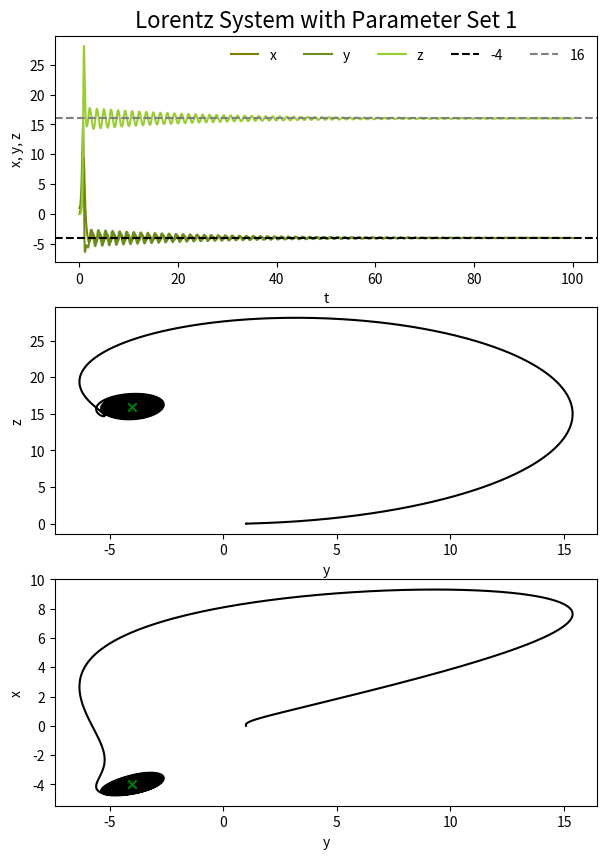
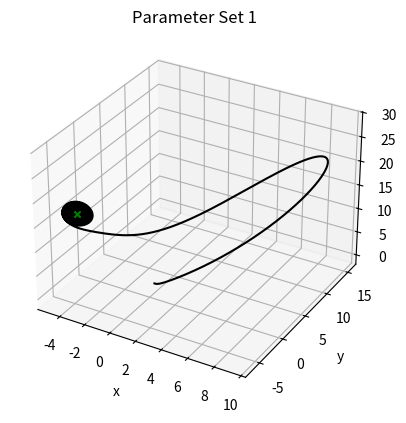
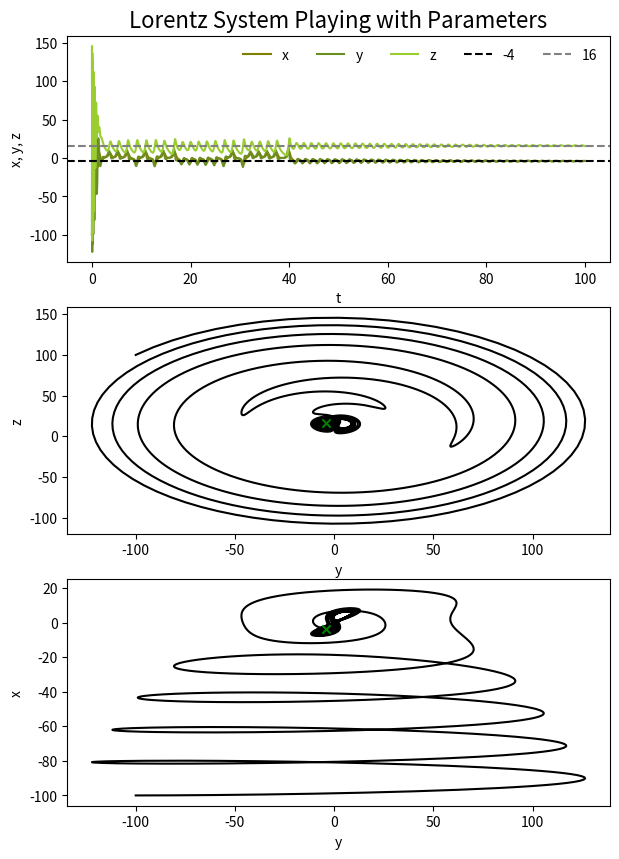
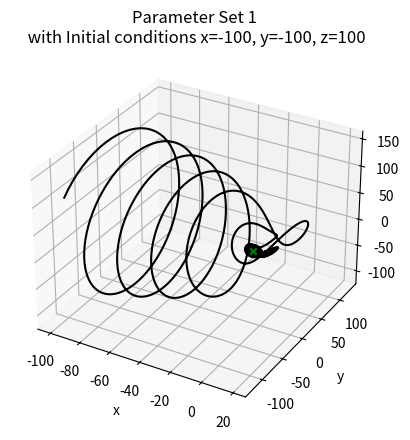
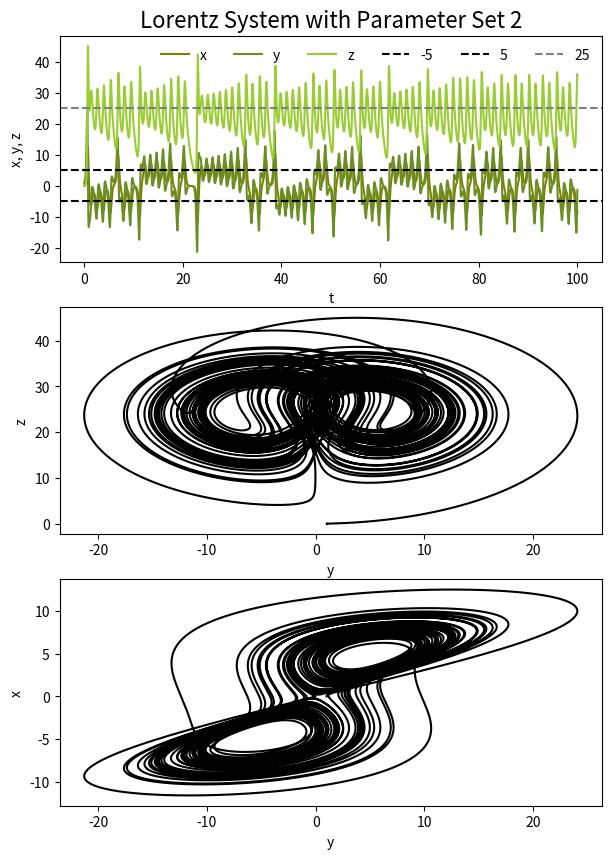
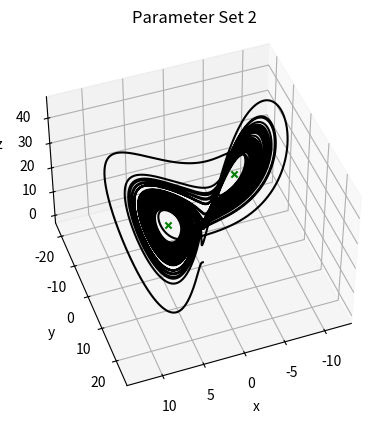
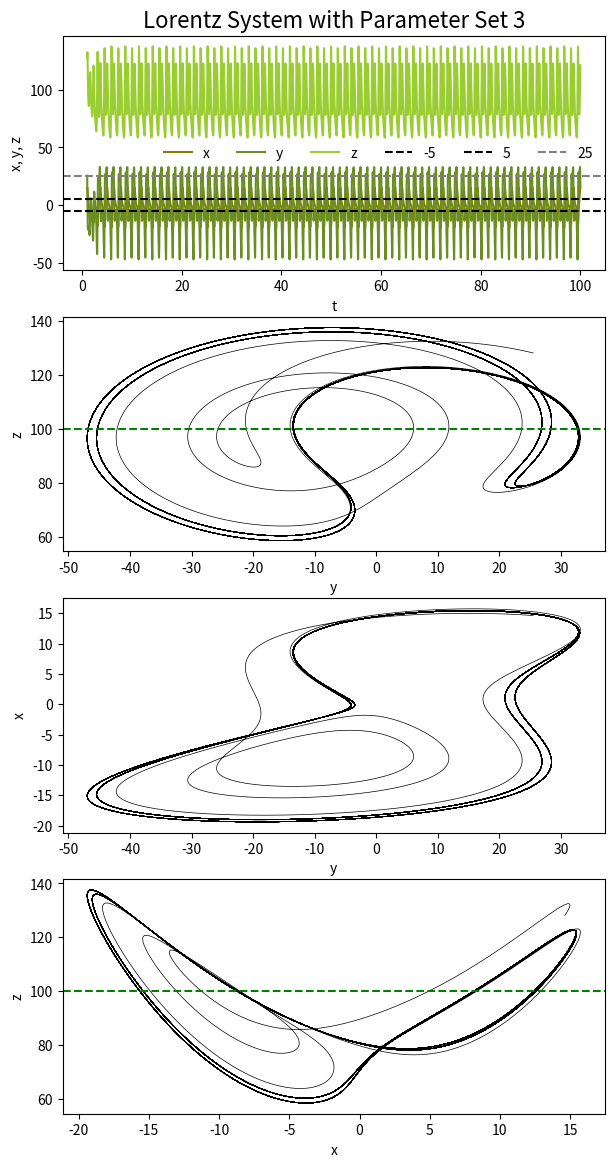
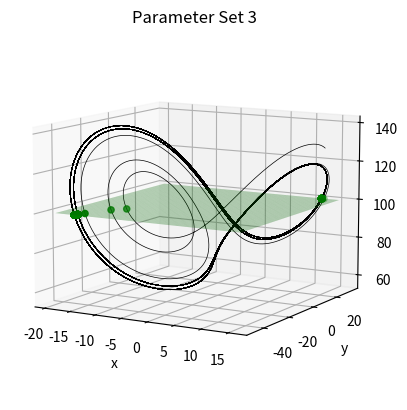
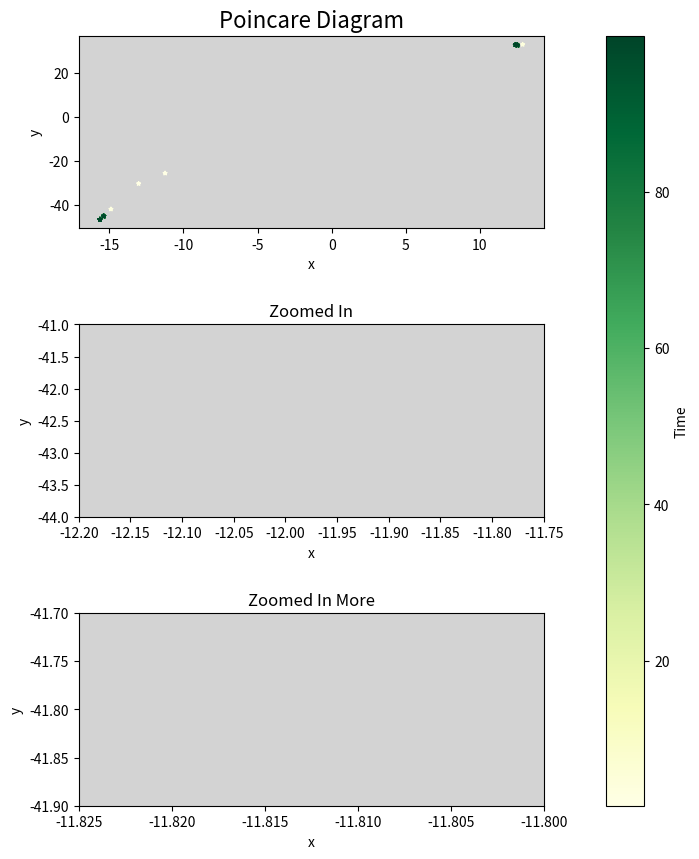
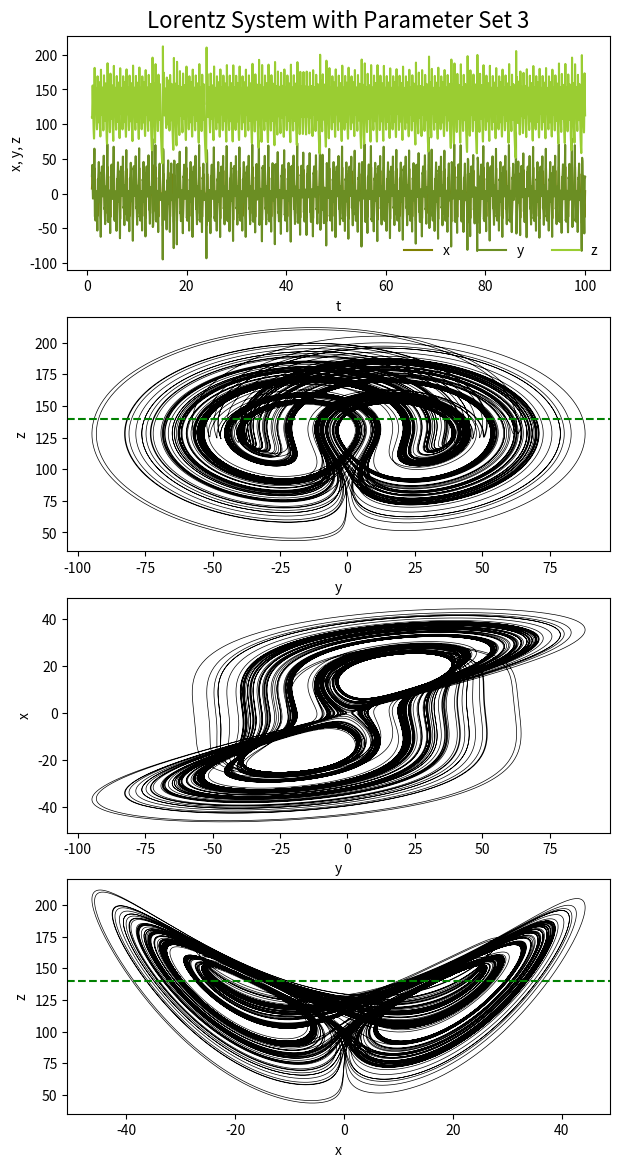
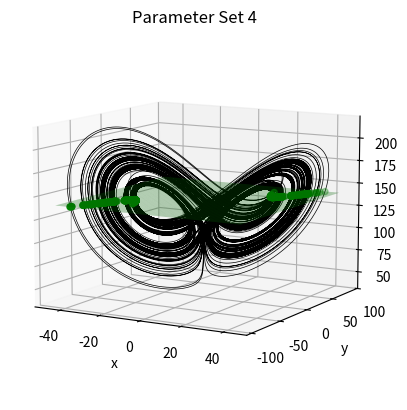
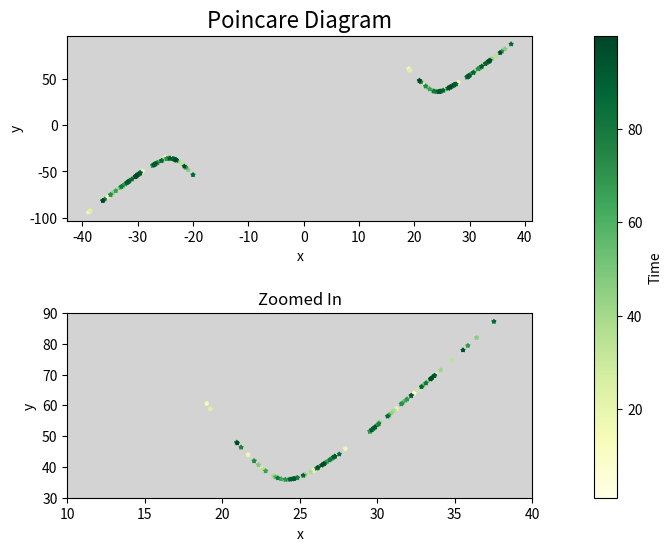

Write the Python code that produced these figures, in order.
#!/usr/bin/env python3
# -*- coding: utf-8 -*-
"""
Created on Thu Oct 15 10:28:13 2026

@author: ameliagandhi
"""

# imports 
import matplotlib.pyplot as plt 
import numpy as np 
import matplotlib as mpl
import scipy 
from matplotlib.patches import Rectangle

class ODESolver(object):
    """
    Superclass for numerical methods solving scalar and vector ODEs
      du/dt = f(u, t)
    Attributes:
    t: array of time values
    u: array of solution values (at time points t)
    k: step number of the most recently computed solution
    f: callable object implementing f(u, t)
    """
    def __init__(self, f):
        if not callable(f):
            raise TypeError('f is %s, not a function' % type(f))
        # For ODE systems, f will often return a list, but
        # arithmetic operations with f in numerical methods
        # require that f is an array. Let self.f be a function
        # that first calls f(u,t) and then ensures that the
        # result is an array of floats.
        self.f = lambda u, t: np.asarray(f(u, t), float)

    def advance(self):
        """Advance solution one time step."""
        raise NotImplementedError

    def set_initial_condition(self, U0):
        if isinstance(U0, (float,int)):  # scalar ODE
            self.neq = 1
            U0 = float(U0)
        else:                            # system of ODEs
            U0 = np.asarray(U0)          # (assume U0 is sequence)
            self.neq = U0.size
        self.U0 = U0

        # Check that f returns correct length:
        # try:
        #     f0 = self.f(self.U0, 0)
        # except IndexError:
        #     raise IndexError('Index of u out of bounds in f(u,t) func. Legal indices are %s' % (str(range(self.neq))))
        # if f0.size != self.neq:
        #     raise ValueError('f(u,t) returns %d components, while u has %d components' % (f0.size, self.neq))

    def solve(self, time_points, terminate=None):
        """
        Compute solution u for t values in the list/array
        time_points, as long as terminate(u,t,step_no) is False.
        terminate(u,t,step_no) is a user-given function
        returning True or False. By default, a terminate
        function which always returns False is used.
        """
        if terminate is None:
            terminate = lambda u, t, step_no: False

        if isinstance(time_points, (float,int)):
            raise TypeError('solve: time_points is not a sequence')
        self.t = np.asarray(time_points)
        if self.t.size <= 1:
            raise ValueError('ODESolver.solve requires time_points array with at least 2 time points')

        n = self.t.size
        if self.neq == 1:  # scalar ODEs
            self.u = np.zeros(n)
        else:              # systems of ODEs
            self.u = np.zeros((n,self.neq))

        # Assume that self.t[0] corresponds to self.U0
        self.u[0] = self.U0

        # Time loop
        for k in range(n-1):
            self.k = k
            self.u[k+1] = self.advance()
            if terminate(self.u, self.t, self.k+1):
                break  # terminate loop over k
        return self.u[:k+2], self.t[:k+2]
    
# rk4 stepper (thanks Brad!)
class RungeKutta4(ODESolver):
    def advance(self):
        u, f, k, t = self.u, self.f, self.k, self.t
        dt = t[k+1] - t[k]
        dt2 = dt/2.0
        K1 = dt*f(u[k], t[k])
        K2 = dt*f(u[k] + 0.5*K1, t[k] + dt2)
        K3 = dt*f(u[k] + 0.5*K2, t[k] + dt2)
        K4 = dt*f(u[k] + K3, t[k] + dt)
        u_new = u[k] + (1/6.0)*(K1 + 2*K2 + 2*K3 + K4)
        return u_new

#%%
# define lorentz system 
def lorentz_system(f_init, t, r, sigma, b):
    '''
    system of ODEs for Lorentz system
 
    Parameters
    ----------
    f_init : list or array of initial x, y, z values for the lorentz system
    x : array of times 
    sigma : parameter (float)
    r : parameter (float)
    b : parameter (float)

    Returns
    -------
    list of derivatives (call this dfdt) 
    '''
    
    x, y, z = f_init
    dxdt = sigma*(y-x)
    dydt = r*x - y - x*z
    dzdt = x*y - b*z

    return [dxdt, dydt, dzdt]

# Set up the domain
t = np.arange(0, 100, .001) # this results in 100 gridpoints

#%%
# PARAMETER SET 1

# define initial conditions at t=0 
f_init = [0, 1, 0]

# run the integration with RK4! 
RK4 = RungeKutta4(lambda f_init, t: lorentz_system(f_init, t, r=17, sigma=3, b=1))
RK4.set_initial_condition(f_init)
f_1, t = RK4.solve(t)

# plot some pretty things!
fig, ax = plt.subplots(3, 1, figsize=(7,10))
ax = ax.ravel()

# plot how x, y, z vary with t 
ax[0].plot(t, f_1[:,0], c='olive', label='x')
ax[0].plot(t, f_1[:,1], c='olivedrab', label='y')
ax[0].plot(t, f_1[:,2], c='yellowgreen', label='z')
ax[0].axhline(-4, c='k', linestyle='--', label='-4')
ax[0].axhline(16, c='gray', linestyle='--', label='16')

# plot y vs z and y vs x 
ax[1].plot(f_1[:,1], f_1[:,2], c='k', label='x')
ax[2].plot(f_1[:,1], f_1[:,0], c='k', label='x')
ax[1].scatter(-4, 16, c='green', marker='x', zorder=10)
ax[2].scatter(-4, -4, c='green', marker='x', zorder=10)

# prettify! 
ax[0].set_title('Lorentz System with Parameter Set 1', fontsize=16)
ax[0].set_ylabel('x, y, z')
ax[0].set_xlabel('t')
ax[0].legend(frameon=False, ncol=5) 
ax[1].set_ylabel('z')
ax[1].set_xlabel('y')
ax[2].set_ylabel('x')
ax[2].set_xlabel('y')

# 3d plot 
fig = plt.figure()
ax = fig.add_subplot(projection='3d')

ax.plot3D(f_1[:,0], f_1[:,1], f_1[:,2], c='k')
ax.scatter3D(-4, -4, 16, c='green', marker='x')

# prettify 
ax.set_xlabel('x')
ax.set_ylabel('y')
ax.set_zlabel('z')
ax.set_title('Parameter Set 1')


#%%
# PLAY WITH PARAMETERS 

# define initial conditions at t=0 
f_init = [-100, -100, 100]

# run the integration with RK4! 
RK4 = RungeKutta4(lambda f_init, t: lorentz_system(f_init, t, r=17, sigma=3, b=1))
RK4.set_initial_condition(f_init)
f_1, t = RK4.solve(t)

# plot some pretty things!
fig, ax = plt.subplots(3, 1, figsize=(7,10))
ax = ax.ravel()

# plot how x, y, z vary with t 
ax[0].plot(t, f_1[:,0], c='olive', label='x')
ax[0].plot(t, f_1[:,1], c='olivedrab', label='y')
ax[0].plot(t, f_1[:,2], c='yellowgreen', label='z')
ax[0].axhline(-4, c='k', linestyle='--', label='-4')
ax[0].axhline(16, c='gray', linestyle='--', label='16')

# plot y vs z and y vs x 
ax[1].plot(f_1[:,1], f_1[:,2], c='k', label='x')
ax[2].plot(f_1[:,1], f_1[:,0], c='k', label='x')
ax[1].scatter(-4, 16, c='green', marker='x', zorder=10)
ax[2].scatter(-4, -4, c='green', marker='x', zorder=10)

# prettify! 
ax[0].set_title('Lorentz System Playing with Parameters', fontsize=16)
ax[0].set_ylabel('x, y, z')
ax[0].set_xlabel('t')
ax[0].legend(frameon=False, ncol=5) 
ax[1].set_ylabel('z')
ax[1].set_xlabel('y')
ax[2].set_ylabel('x')
ax[2].set_xlabel('y')

# what I learned manipulating variables 
# 0 < x < 13
# 0 < y < 16
# -9 < z < 6
# breaks when at the origin (stays at the origin)

# 3d plot 
fig = plt.figure()
ax = fig.add_subplot(projection='3d')

ax.plot3D(f_1[:,0], f_1[:,1], f_1[:,2], c='k')
ax.scatter3D(-4, -4, 16, c='green', marker='x')

# prettify 
ax.set_xlabel('x')
ax.set_ylabel('y')
ax.set_zlabel('z')
ax.set_title('Parameter Set 1\n with Initial conditions x=-100, y=-100, z=100')

#%%
# PARAMETER SET 2 

# define initial conditions at t=0 
f_init = [0, 1, 0]

# run the integration with RK4! 
RK4 = RungeKutta4(lambda f_init, t: lorentz_system(f_init, t, r=26, sigma=3, b=1))
RK4.set_initial_condition(f_init)
f_1, t = RK4.solve(t)

# plot some pretty things!
fig, ax = plt.subplots(3, 1, figsize=(7,10))
ax = ax.ravel()

# plot how x, y, z vary with t 
ax[0].plot(t, f_1[:,0], c='olive', label='x')
ax[0].plot(t, f_1[:,1], c='olivedrab', label='y')
ax[0].plot(t, f_1[:,2], c='yellowgreen', label='z')
ax[0].axhline(-5, c='k', linestyle='--', label='-5')
ax[0].axhline(5, c='k', linestyle='--', label='5')
ax[0].axhline(25, c='gray', linestyle='--', label='25')

# plot y vs z and y vs x 
ax[1].plot(f_1[:,1], f_1[:,2], c='k', label='x')
ax[2].plot(f_1[:,1], f_1[:,0], c='k', label='x')

# prettify! 
ax[0].set_title('Lorentz System with Parameter Set 2', fontsize=16)
ax[0].set_ylabel('x, y, z')
ax[0].set_xlabel('t')
ax[0].legend(frameon=False, ncol=6) 
ax[1].set_ylabel('z')
ax[1].set_xlabel('y')
ax[2].set_ylabel('x')
ax[2].set_xlabel('y')

# CHARACTERIZE BEHAVIOR OF THE REGION 

# 3d plot 
fig = plt.figure()
ax = fig.add_subplot(projection='3d') 
ax.view_init(elev=45, azim=70, roll=0)

ax.plot3D(f_1[:,0], f_1[:,1], f_1[:,2], c='k')
ax.scatter3D(-5, -5, 25, c='green', marker='x')
ax.scatter3D(5, 5, 25, c='green', marker='x')

# prettify 
ax.set_xlabel('x')
ax.set_ylabel('y')
ax.set_zlabel('z')
ax.set_title('Parameter Set 2')

#%%
# PARAMETER SET 3 

# define initial conditions at t=0 
f_init = [0, 1, 0]

# run the integration with RK4! 
RK4 = RungeKutta4(lambda f_init, t: lorentz_system(f_init, t, r=99.65, sigma=3, b=1))
RK4.set_initial_condition(f_init)
f_1, t = RK4.solve(t)

# plot some pretty things!
fig, ax = plt.subplots(4, 1, figsize=(7,14))
ax = ax.ravel()

z_plane = 100 # this is the plane we will use for the Poincare diagram 

# plot how x, y, z vary with t 
ax[0].plot(t[1000:], f_1[1000:,0], c='olive', label='x')
ax[0].plot(t[1000:], f_1[1000:,1], c='olivedrab', label='y')
ax[0].plot(t[1000:], f_1[1000:,2], c='yellowgreen', label='z')
ax[0].axhline(-5, c='k', linestyle='--', label='-5')
ax[0].axhline(5, c='k', linestyle='--', label='5')
ax[0].axhline(25, c='gray', linestyle='--', label='25')

# plot y vs z and y vs x 
ax[1].plot(f_1[1000:,1], f_1[1000:,2], c='k', label='x', linewidth=.5)
ax[2].plot(f_1[1000:,1], f_1[1000:,0], c='k', label='x', linewidth=.5)
ax[3].plot(f_1[1000:,0], f_1[1000:,2], c='k', label='x', linewidth=.5)
ax[1].axhline(z_plane, c='green', linestyle='--')
ax[3].axhline(z_plane, c='green', linestyle='--')

# prettify! 
ax[0].set_title('Lorentz System with Parameter Set 3', fontsize=16)
ax[0].set_ylabel('x, y, z')
ax[0].set_xlabel('t')
ax[0].legend(frameon=False, ncol=6) 
ax[1].set_ylabel('z')
ax[1].set_xlabel('y')
ax[2].set_ylabel('x')
ax[2].set_xlabel('y')
ax[3].set_ylabel('z')
ax[3].set_xlabel('x')

# CHARACTERIZE BEHAVIOR OF THE REGION 

# 3d plot 
fig = plt.figure()
ax = fig.add_subplot(projection='3d') 
ax.view_init(elev=10)

ax.plot3D(f_1[1000:,0], f_1[1000:,1], f_1[1000:,2], c='k', linewidth=.5)
# ax.scatter3D(-5, -5, 25, c='green', marker='x')
# ax.scatter3D(5, 5, 25, c='green', marker='x')

# prettify 
ax.set_xlabel('x')
ax.set_ylabel('y')
ax.set_zlabel('z')
ax.set_title('Parameter Set 3')

# plot plane used for the Poincare diagram 
X = np.linspace(np.min(f_1[1000:,0]), np.max(f_1[1000:,0]), 50)
Y = np.linspace(np.min(f_1[1000:,1]), np.max(f_1[1000:,1]), 50)
X, Y = np.meshgrid(X, Y)

Z = 0*X + 0*Y + z_plane

ax.plot_surface(X, Y, Z, color='green', alpha=.3)

# plot the points used for the Poincare diagram 
x = f_1[1000:,0]
y = f_1[1000:,1]
z = f_1[1000:,2]
t_poincare = t[1000:]
crossings = np.where((z[:-1] < z_plane) & (z[1:] >= z_plane))[0] # going from below to above z=z_plane

# Interpolate crossing coordinates
f = (z_plane - z[crossings]) / (z[crossings + 1] - z[crossings])
x_cross = x[crossings] + f * (x[crossings + 1] - x[crossings])
y_cross = y[crossings] + f * (y[crossings + 1] - y[crossings])
z_cross = np.full_like(x_cross, z_plane)
t_crossings = t_poincare[crossings]

# plot the points on the 3d plot 
ax.scatter3D(x_cross, y_cross, z_cross, c='green', zorder=10, marker='o')

# plot the points on a Poincare diagram 
fig, ax = plt.subplots(3, 1, figsize=(8, 10)) 
fig.subplots_adjust(hspace=0.5)

sc = ax[0].scatter(x_cross, y_cross, c=t_crossings, s=8, cmap='YlGn', marker='*')
ax[1].scatter(x_cross, y_cross, c=t_crossings, s=8, cmap='YlGn', marker='*')
ax[2].scatter(x_cross, y_cross, c=t_crossings, s=8, cmap='YlGn', marker='*') # 

# prettify the Poincare diagram 
ax[0].set_xlabel('x') 
ax[0].set_ylabel('y') 
ax[1].set_xlabel('x') 
ax[1].set_ylabel('y') 
ax[2].set_xlabel('x') 
ax[2].set_ylabel('y') 

ax[0].set_title('Poincare Diagram', fontsize=16) 
ax[1].set_title('Zoomed In')
ax[2].set_title('Zoomed In More')

# zoom in on the Poincare diagram 
ax[1].set_ylim(-44, -41)
ax[1].set_xlim(-12.2, -11.75)

ax[2].set_ylim(-41.9, -41.7)
ax[2].set_xlim(-11.825, -11.8)

cbar = plt.colorbar(sc, ax=ax, pad=.1)
cbar.set_label('Time')

ax[0].legend(frameon=False)
ax[0].set_facecolor('lightgray')
ax[1].set_facecolor('lightgray')
ax[2].set_facecolor('lightgray')

#%%
# PARAMETER SET 4 
# choose a chaotic regime
# almost periodic behavior with chaotic bursts 

# define initial conditions at t=0 
f_init = [0, 1, 0]

# run the integration with RK4! 
RK4 = RungeKutta4(lambda f_init, t: lorentz_system(f_init, t, r=130.5, sigma=10, b=8/3)) # 
RK4.set_initial_condition(f_init)
f_1, t = RK4.solve(t)

# plot some pretty things!
fig, ax = plt.subplots(4, 1, figsize=(7,14))
ax = ax.ravel()

z_plane = 140 # this is the plane we will use for the Poincare diagram 

# plot how x, y, z vary with t 
ax[0].plot(t[1000:], f_1[1000:,0], c='olive', label='x')
ax[0].plot(t[1000:], f_1[1000:,1], c='olivedrab', label='y')
ax[0].plot(t[1000:], f_1[1000:,2], c='yellowgreen', label='z')
# ax[0].axhline(-5, c='k', linestyle='--', label='-5')
# ax[0].axhline(5, c='k', linestyle='--', label='5')
# ax[0].axhline(25, c='gray', linestyle='--', label='25')

# plot y vs z and y vs x 
ax[1].plot(f_1[1000:,1], f_1[1000:,2], c='k', label='x', linewidth=.5)
ax[2].plot(f_1[1000:,1], f_1[1000:,0], c='k', label='x', linewidth=.5)
ax[3].plot(f_1[1000:,0], f_1[1000:,2], c='k', label='x', linewidth=.5)
ax[1].axhline(z_plane, c='green', linestyle='--')
ax[3].axhline(z_plane, c='green', linestyle='--')

# prettify! 
ax[0].set_title('Lorentz System with Parameter Set 3', fontsize=16)
ax[0].set_ylabel('x, y, z')
ax[0].set_xlabel('t')
ax[0].legend(frameon=False, ncol=6) 
ax[1].set_ylabel('z')
ax[1].set_xlabel('y')
ax[2].set_ylabel('x')
ax[2].set_xlabel('y')
ax[3].set_ylabel('z')
ax[3].set_xlabel('x')

# CHARACTERIZE BEHAVIOR OF THE REGION 

# 3d plot 
fig = plt.figure()
ax = fig.add_subplot(projection='3d') 
ax.view_init(elev=10)

ax.plot3D(f_1[1000:,0], f_1[1000:,1], f_1[1000:,2], c='k', linewidth=.5)
# ax.scatter3D(-5, -5, 25, c='green', marker='x')
# ax.scatter3D(5, 5, 25, c='green', marker='x')

# prettify 
ax.set_xlabel('x')
ax.set_ylabel('y')
ax.set_zlabel('z')
ax.set_title('Parameter Set 4')

# plot plane used for the Poincare diagram 
X = np.linspace(np.min(f_1[1000:,0]), np.max(f_1[1000:,0]), 50)
Y = np.linspace(np.min(f_1[1000:,1]), np.max(f_1[1000:,1]), 50)
X, Y = np.meshgrid(X, Y)

Z = 0*X + 0*Y + z_plane

ax.plot_surface(X, Y, Z, color='green', alpha=.3)

# plot the points used for the Poincare diagram 
x = f_1[1000:,0]
y = f_1[1000:,1]
z = f_1[1000:,2]
t_poincare = t[1000:]
crossings = np.where((z[:-1] < z_plane) & (z[1:] >= z_plane))[0] # going from below to above z=z_plane

# Interpolate crossing coordinates
f = (z_plane - z[crossings]) / (z[crossings + 1] - z[crossings])
x_cross = x[crossings] + f * (x[crossings + 1] - x[crossings])
y_cross = y[crossings] + f * (y[crossings + 1] - y[crossings])
z_cross = np.full_like(x_cross, z_plane)
t_crossings = t_poincare[crossings]

# plot the points on the 3d plot 
ax.scatter3D(x_cross, y_cross, z_cross, c='green', zorder=10, marker='o')

# plot the points on a Poincare diagram 
fig, ax = plt.subplots(2, 1, figsize=(8, 6)) 
fig.subplots_adjust(hspace=0.5)

sc = ax[0].scatter(x_cross, y_cross, c=t_crossings, s=8, cmap='YlGn', marker='*')
ax[1].scatter(x_cross, y_cross, c=t_crossings, s=8, cmap='YlGn', marker='*')

# prettify the Poincare diagram 
ax[0].set_xlabel('x') 
ax[0].set_ylabel('y') 
ax[1].set_xlabel('x') 
ax[1].set_ylabel('y') 

ax[0].set_title('Poincare Diagram', fontsize=16) 
ax[1].set_title('Zoomed In')

# zoom in on the Poincare diagram 
ax[1].set_xlim(10, 40)
ax[1].set_ylim(30, 90)

cbar = plt.colorbar(sc, ax=ax, pad=.1)
cbar.set_label('Time')

ax[0].legend(frameon=False)
ax[0].set_facecolor('lightgray')
ax[1].set_facecolor('lightgray')
